Run: headless pygame with SDL's dummy video driver; simulated clock (each Clock.tick advances the game by its frame time, no real sleeping); random seed 0; keys injected as events and as key.get_pressed() state; no mouse input.
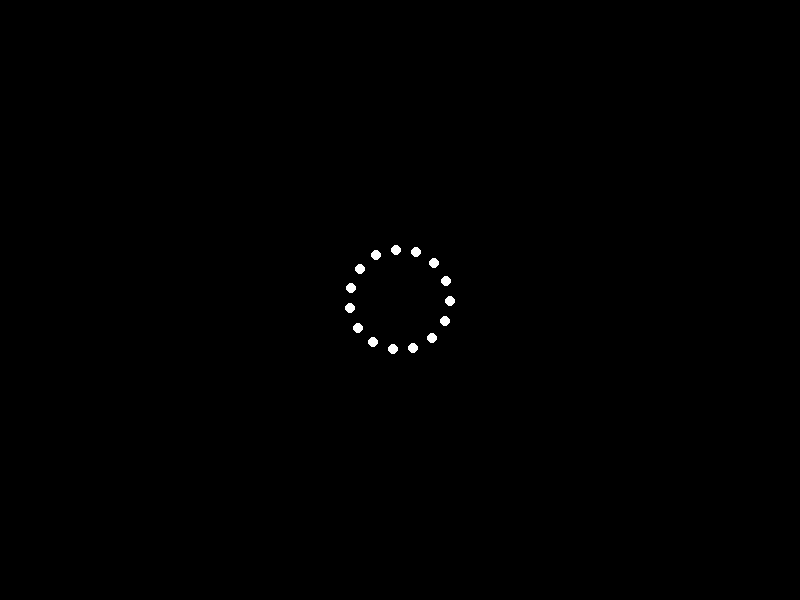
Frame 1 of 4 · flips 1–60 · no input
Frame 2 of 4 · flips 61–180 · tapped SPACE, RETURN · held RIGHT (→), D · screen unchanged from frame 1, image omitted
Frame 3 of 4 · flips 181–300 · held DOWN (↓), S · screen unchanged from frame 2, image omitted
Frame 4 of 4 · flips 301–420 · held LEFT (←), A, UP (↑), W · screen unchanged from frame 3, image omitted

The pygame program that drew these frames:


import pygame
import sys
import math

# Initialize Pygame
pygame.init()

# Constants
WIDTH, HEIGHT = 800, 600
FPS = 60
NUM_LIGHTS = 15
BACKGROUND_COLOR = (0, 0, 0)
LIGHT_COLOR = (255, 255, 255)

# Set up the display
screen = pygame.display.set_mode((WIDTH, HEIGHT))
pygame.display.set_caption("Sad Woman Forward Rolling")

# Define the initial positions of the lights
lights = []
radius = 50
center_x, center_y = WIDTH // 2, HEIGHT // 2

for i in range(NUM_LIGHTS):
    angle = (2 * math.pi / NUM_LIGHTS) * i
    x = center_x + radius * math.cos(angle)
    y = center_y + radius * math.sin(angle)
    lights.append([x, y])

# Function to update light positions
def update_lights(dt):
    global lights
    speed = 100  # Adjust this value to change the speed of the rolling motion
    for i in range(NUM_LIGHTS):
        angle = (2 * math.pi / NUM_LIGHTS) * i
        x = center_x + radius * math.cos(angle) - speed * dt * math.sin(angle)
        y = center_y + radius * math.sin(angle) + speed * dt * math.cos(angle)
        lights[i] = [x, y]

# Main loop
clock = pygame.time.Clock()
running = True

while running:
    for event in pygame.event.get():
        if event.type == pygame.QUIT:
            running = False

    # Get time since last frame
    dt = clock.get_time() / 1000.0

    # Update light positions
    update_lights(dt)

    # Clear the screen
    screen.fill(BACKGROUND_COLOR)

    # Draw the lights
    for light in lights:
        pygame.draw.circle(screen, LIGHT_COLOR, (int(light[0]), int(light[1])), 5)

    # Update the display
    pygame.display.flip()

    # Cap the frame rate
    clock.tick(FPS)

# Quit Pygame
pygame.quit()
sys.exit()
